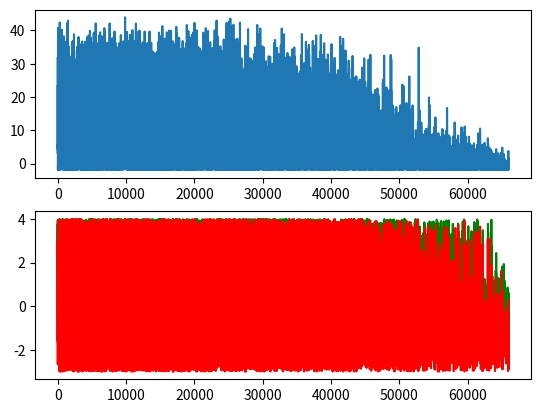

Here is the Python script that generated this plot: (Note: this script raises an exception after producing the figure.)
import math
import numpy as np
from matplotlib import pyplot

def fator_boltzmann(dif_energia,temperatura):
    return math.e**(-dif_energia/temperatura)

#####################funcoes para teste#####################

#funcao (x-4)^2+(y+3)^2+(z-3)^2:     (Min Global em[4,-3,3] e energia min = 0)
"""def funcao(lista_param):
    return (lista_param[0]-4)**2+(lista_param[1]+3)**2+(lista_param[2]-3)**2"""

#funcao de Rosenbrock:     (Min Global em [1,1] e energia min = 0)
"""def funcao(lista_param):
    return (1-lista_param[0])**2+100*(lista_param[1]-lista_param[0]**2)**2"""

#funcao de Matyas:     (Min Global em [0,0] e energia min = 0) ({-10 <= x,y <= 10})
"""def funcao(lista_param):
    return 0.26*(lista_param[0]**2+lista_param[1]**2)-0.48*lista_param[0]*lista_param[1]"""

#funcao Bukin N.6:     (Min Global em [-10,1] e energia min = 0) ({-15 <= x <= -5} e {-3 <= y <= 3})
"""def funcao(lista_param):
    x = lista_param[0]
    y = lista_param[1]
    return (100*math.sqrt(abs(y-0.01*x**2))+0.01*abs(x+10))"""

#funcao McCormick:     (Min Global em [-0.54719,-1.54719] e energia min = -1.9133) ({-1.5 < x <= 4} e {-3 <= y <= 4})
def funcao(lista_param):
    x = lista_param[0]
    y = lista_param[1]
    return (math.sin(x+y)+(x-y)**2-1.5*x+2.5*y+1)



def simulated_annealing(temp_inicial,max_iteracoes,temp_final,fator_decaimento,param_iniciais,intervalo):
    """Entradas: temperatura inicial, maximo de iteracoes, temperatura final, fator de decaimento, parametros iniciais, matriz com os intervalos das entradas
    \nSaidas: lista dos melhores valores de cada iteracao, energia de cada iteracao, lista de 0 ate iteracao maxima, menor energia encontrada
    """
    e_inicial = funcao(param_iniciais)

    lista_energias , lista_resultados = [] , []

    lista_energias.append(e_inicial)

    for contador in range(len(param_iniciais)):
        lista_resultados.append([])
        lista_resultados[contador].append(param_iniciais[contador])
    

    while (temp_inicial > temp_final):
        for iteracao in range(max_iteracoes):
            param_atual = param_iniciais.copy()
            
            indice = np.random.randint(0,len(param_iniciais))
            candidato = np.random.uniform(intervalo[indice][0],intervalo[indice][1])
            
            param_atual[indice] = candidato

            e_atual = funcao(param_atual)
            dif_e = e_atual - e_inicial

            if(dif_e <= 0):
                e_inicial = e_atual
                param_iniciais = param_atual.copy()
            
            else:
                teste = np.random.uniform(0,1)

                if (teste < fator_boltzmann(dif_e , temp_inicial)):
                    e_inicial = e_atual
                    param_iniciais = param_atual.copy()
                
                else:
                    pass
            
            lista_energias.append(e_inicial)
            
            for idx in range(len(param_iniciais)):
                lista_resultados[idx].append(param_iniciais[idx])


        temp_inicial *= fator_decaimento

    indice_otimizacao = np.argmin(lista_energias)
    resultados_otimizados = []

    for counter in range(len(param_iniciais)):
        resultados_otimizados.append(lista_resultados[counter][indice_otimizacao])
    
    tam_str = len("resultados otimizados: ")
    print("resultados otimizados: ",end="")
    
    for i in range(len(resultados_otimizados)):
        if i == 0:
            print("x"+str(i)+" = ",resultados_otimizados[i])
        
        else:
            print((tam_str-1)*' ',"x"+str(i)+" = ",resultados_otimizados[i])

    print("Temperatura final = ",temp_inicial)
    print("Menor energia: ",lista_energias[indice_otimizacao])
    
    eixo_h = list(range(len(lista_energias)))

    return(lista_resultados,lista_energias,eixo_h,lista_energias[indice_otimizacao])

#exemplo de utilizacao:

x = np.random.uniform(-1.5 , 4)
y = np.random.uniform(-3 , 4)

resultados , energias , eixo_x , menor = simulated_annealing(1000,1000,1,0.9,[x,y],[[-1.5 , 4] , [-3,4]])
pyplot.figure()
pyplot.subplot(2,1,1)
pyplot.plot(eixo_x,energias)
pyplot.subplot(2,1,2)
pyplot.plot(eixo_x,resultados[0],'-g')
pyplot.plot(eixo_x,resultados[1],'-r') 
pyplot.show()

############teste dos resultados:################
maior_1 = True

while maior_1:
    x , y = np.random.randint(-10,10,size=2)
    resultados , energias , x , menor = simulated_annealing(1000,1000,1,0.9,[x,y],1)
    
    if menor < 0.001:
        maior_1 = False
        
        pyplot.figure()
        pyplot.subplot(2,1,1)
        pyplot.plot(x,energias)

        pyplot.subplot(2,1,2)
        pyplot.plot(x,resultados[0],'-g')
        pyplot.plot(x,resultados[1],'-r')  
        print("\n")

    else:
        pyplot.figure()
        pyplot.subplot(2,1,1)
        pyplot.plot(x,energias)

        pyplot.subplot(2,1,2)
        pyplot.plot(x,resultados[0],'-g')
        pyplot.plot(x,resultados[1],'-r')
        print("\n")

pyplot.show()
